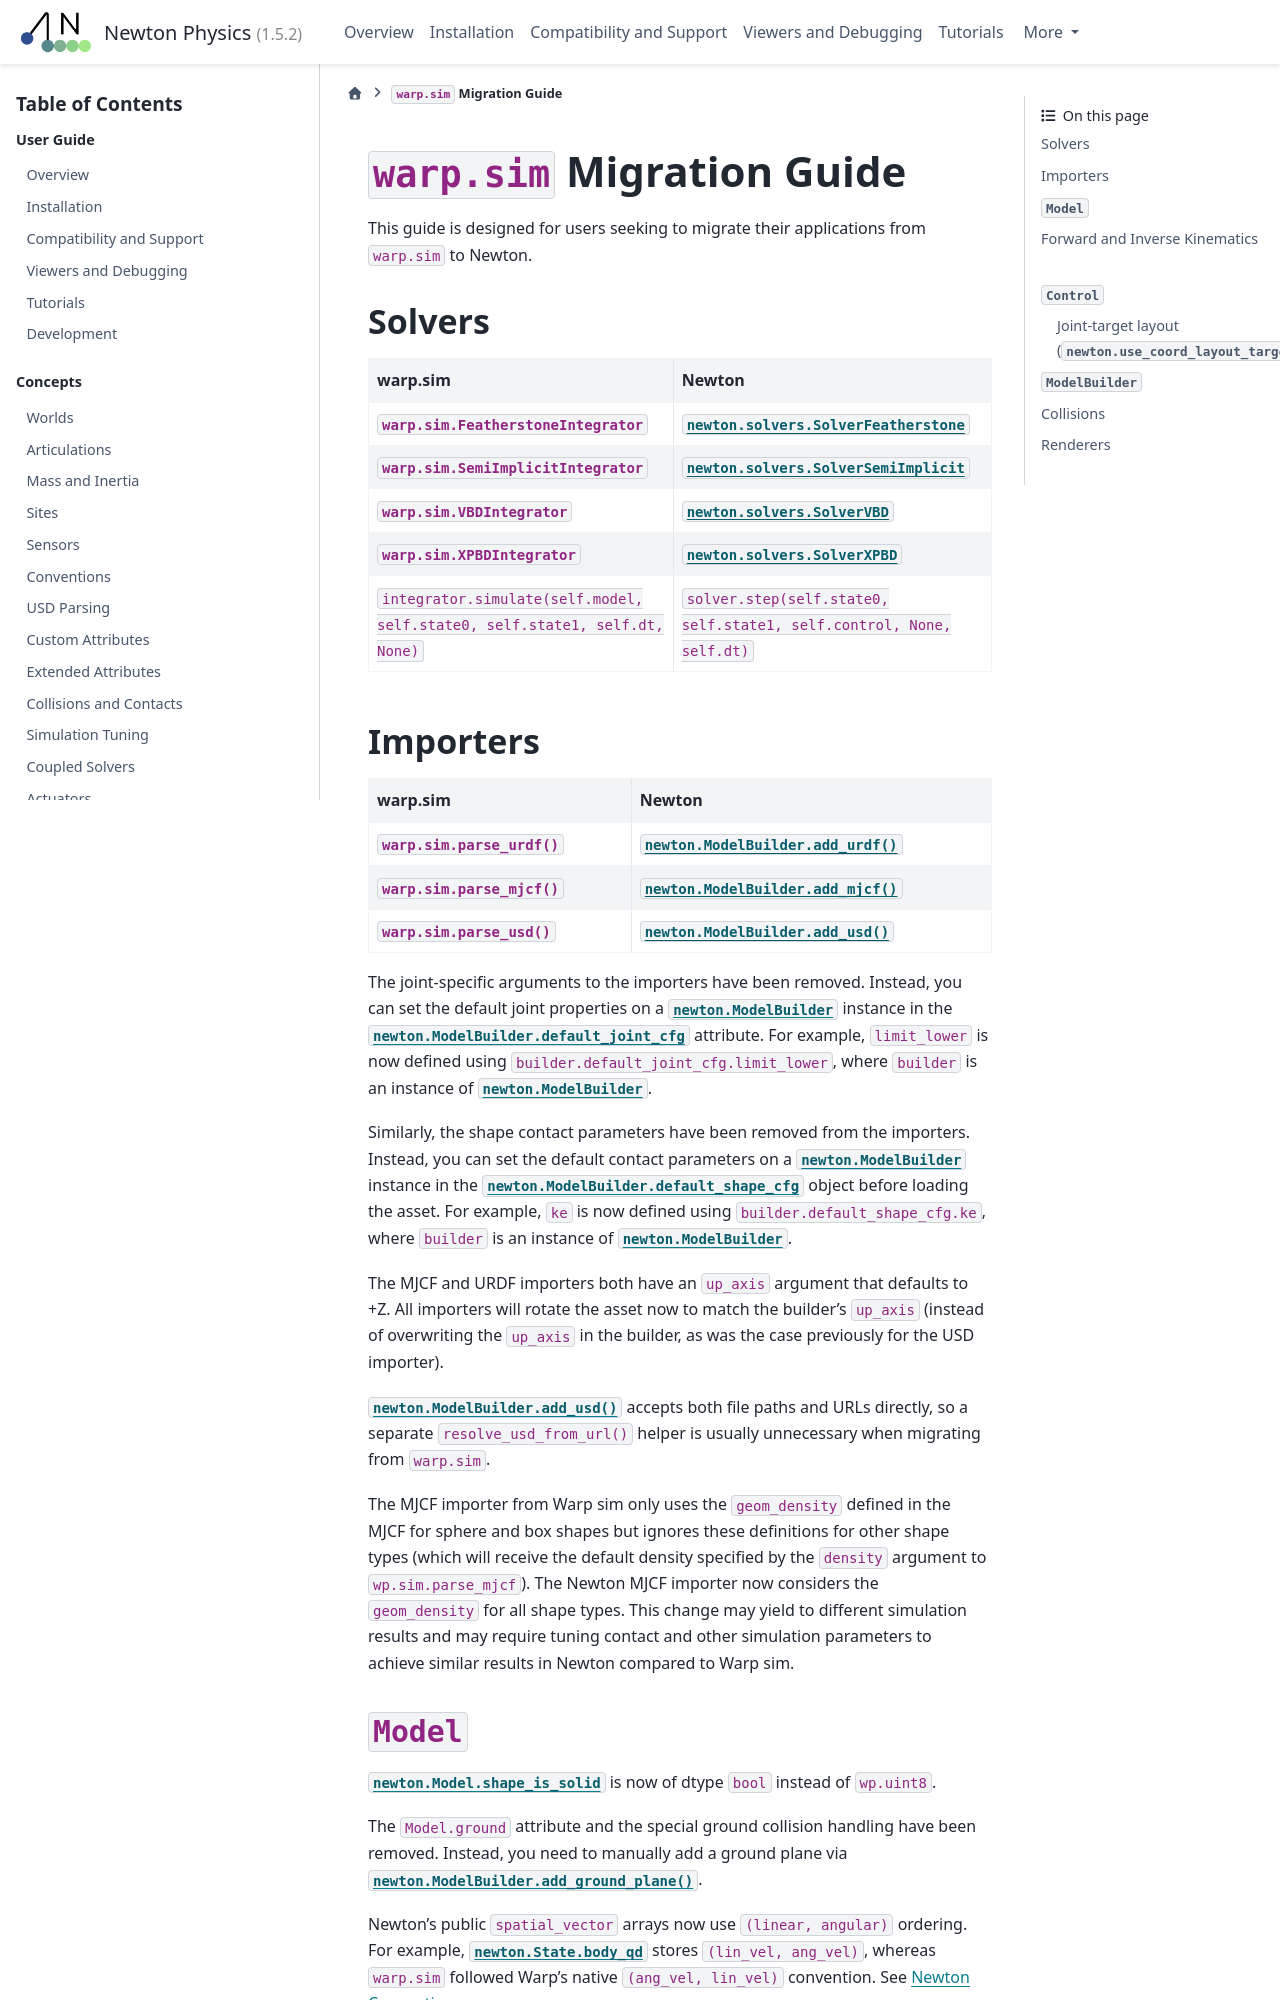

repository: newton-physics/newton · page: 1.5.2/migration.html · generator: sphinx

.. SPDX-FileCopyrightText: Copyright (c) 2025 The Newton Developers
.. SPDX-License-Identifier: CC-BY-4.0

.. currentmodule:: newton

``warp.sim`` Migration Guide
============================

This guide is designed for users seeking to migrate their applications from ``warp.sim`` to Newton.


Solvers
-------

+------------------------------------------------------------------------------+-------------------------------------------------------------------------------------+
| **warp.sim**                                                                 | **Newton**                                                                          |
+------------------------------------------------------------------------------+-------------------------------------------------------------------------------------+
|:class:`warp.sim.FeatherstoneIntegrator`                                      |:class:`newton.solvers.SolverFeatherstone`                                           |
+------------------------------------------------------------------------------+-------------------------------------------------------------------------------------+
|:class:`warp.sim.SemiImplicitIntegrator`                                      |:class:`newton.solvers.SolverSemiImplicit`                                           |
+------------------------------------------------------------------------------+-------------------------------------------------------------------------------------+
|:class:`warp.sim.VBDIntegrator`                                               |:class:`newton.solvers.SolverVBD`                                                    |
+------------------------------------------------------------------------------+-------------------------------------------------------------------------------------+
|:class:`warp.sim.XPBDIntegrator`                                              |:class:`newton.solvers.SolverXPBD`                                                   |
+------------------------------------------------------------------------------+-------------------------------------------------------------------------------------+
| ``integrator.simulate(self.model, self.state0, self.state1, self.dt, None)`` | ``solver.step(self.state0, self.state1, self.control, None, self.dt)``              |
+------------------------------------------------------------------------------+-------------------------------------------------------------------------------------+

Importers
---------

+-----------------------------------------------+---------------------------------------------------------+
| **warp.sim**                                  | **Newton**                                              |
+-----------------------------------------------+---------------------------------------------------------+
|:func:`warp.sim.parse_urdf`                    |:meth:`newton.ModelBuilder.add_urdf`                     |
+-----------------------------------------------+---------------------------------------------------------+
|:func:`warp.sim.parse_mjcf`                    |:meth:`newton.ModelBuilder.add_mjcf`                     |
+-----------------------------------------------+---------------------------------------------------------+
|:func:`warp.sim.parse_usd`                     |:meth:`newton.ModelBuilder.add_usd`                      |
+-----------------------------------------------+---------------------------------------------------------+

The joint-specific arguments to the importers have been removed.
Instead, you can set the default joint properties on a :class:`newton.ModelBuilder` instance in the :attr:`newton.ModelBuilder.default_joint_cfg` attribute.
For example, ``limit_lower`` is now defined using ``builder.default_joint_cfg.limit_lower``, where ``builder`` is an instance of :class:`newton.ModelBuilder`.

Similarly, the shape contact parameters have been removed from the importers.
Instead, you can set the default contact parameters on a :class:`newton.ModelBuilder` instance in the :attr:`newton.ModelBuilder.default_shape_cfg` object before loading the asset.
For example, ``ke`` is now defined using ``builder.default_shape_cfg.ke``, where ``builder`` is an instance of :class:`newton.ModelBuilder`.

The MJCF and URDF importers both have an ``up_axis`` argument that defaults to +Z.
All importers will rotate the asset now to match the builder's ``up_axis`` (instead of overwriting the ``up_axis`` in the builder, as was the case previously for the USD importer).

:meth:`newton.ModelBuilder.add_usd` accepts both file paths and URLs directly, so a separate
``resolve_usd_from_url()`` helper is usually unnecessary when migrating from ``warp.sim``.

USD cables now use ``physics:restShapePoints`` and ``physics:restNormals`` as their simulated
rest shape. Previously, rest points affected only material gains and rest normals were ignored.
With both rest fields absent, the cable uses its initial geometry as its rest shape.
Review assets that relied on rest fields being ignored: remove unwanted rest fields, or set
them to the initial points and normals, to start relaxed. Separately, welded cable graphs now
honor authored initial normals even without rest fields; earlier versions ignored those normals.
Rest lengths now determine capsule size and mass volume weights. Explicit segment masses keep
their authored values. Attachments follow native rod material endpoints, which can differ from
the initial USD points when initial and rest segment lengths differ; see :ref:`usd_parsing`
for the supported subset.
These changes affect the experimental deformable importer, so they do not require a deprecation
period under Newton's :doc:`compatibility policy <guide/compatibility>`.

The MJCF importer from Warp sim only uses the ``geom_density`` defined in the MJCF for sphere and box shapes but ignores these definitions for other shape types (which will receive the default density specified by the ``density`` argument to ``wp.sim.parse_mjcf``). The Newton MJCF importer now considers the ``geom_density`` for all shape types. This change may yield to different simulation results and may require tuning contact and other simulation parameters to achieve similar results in Newton compared to Warp sim.
